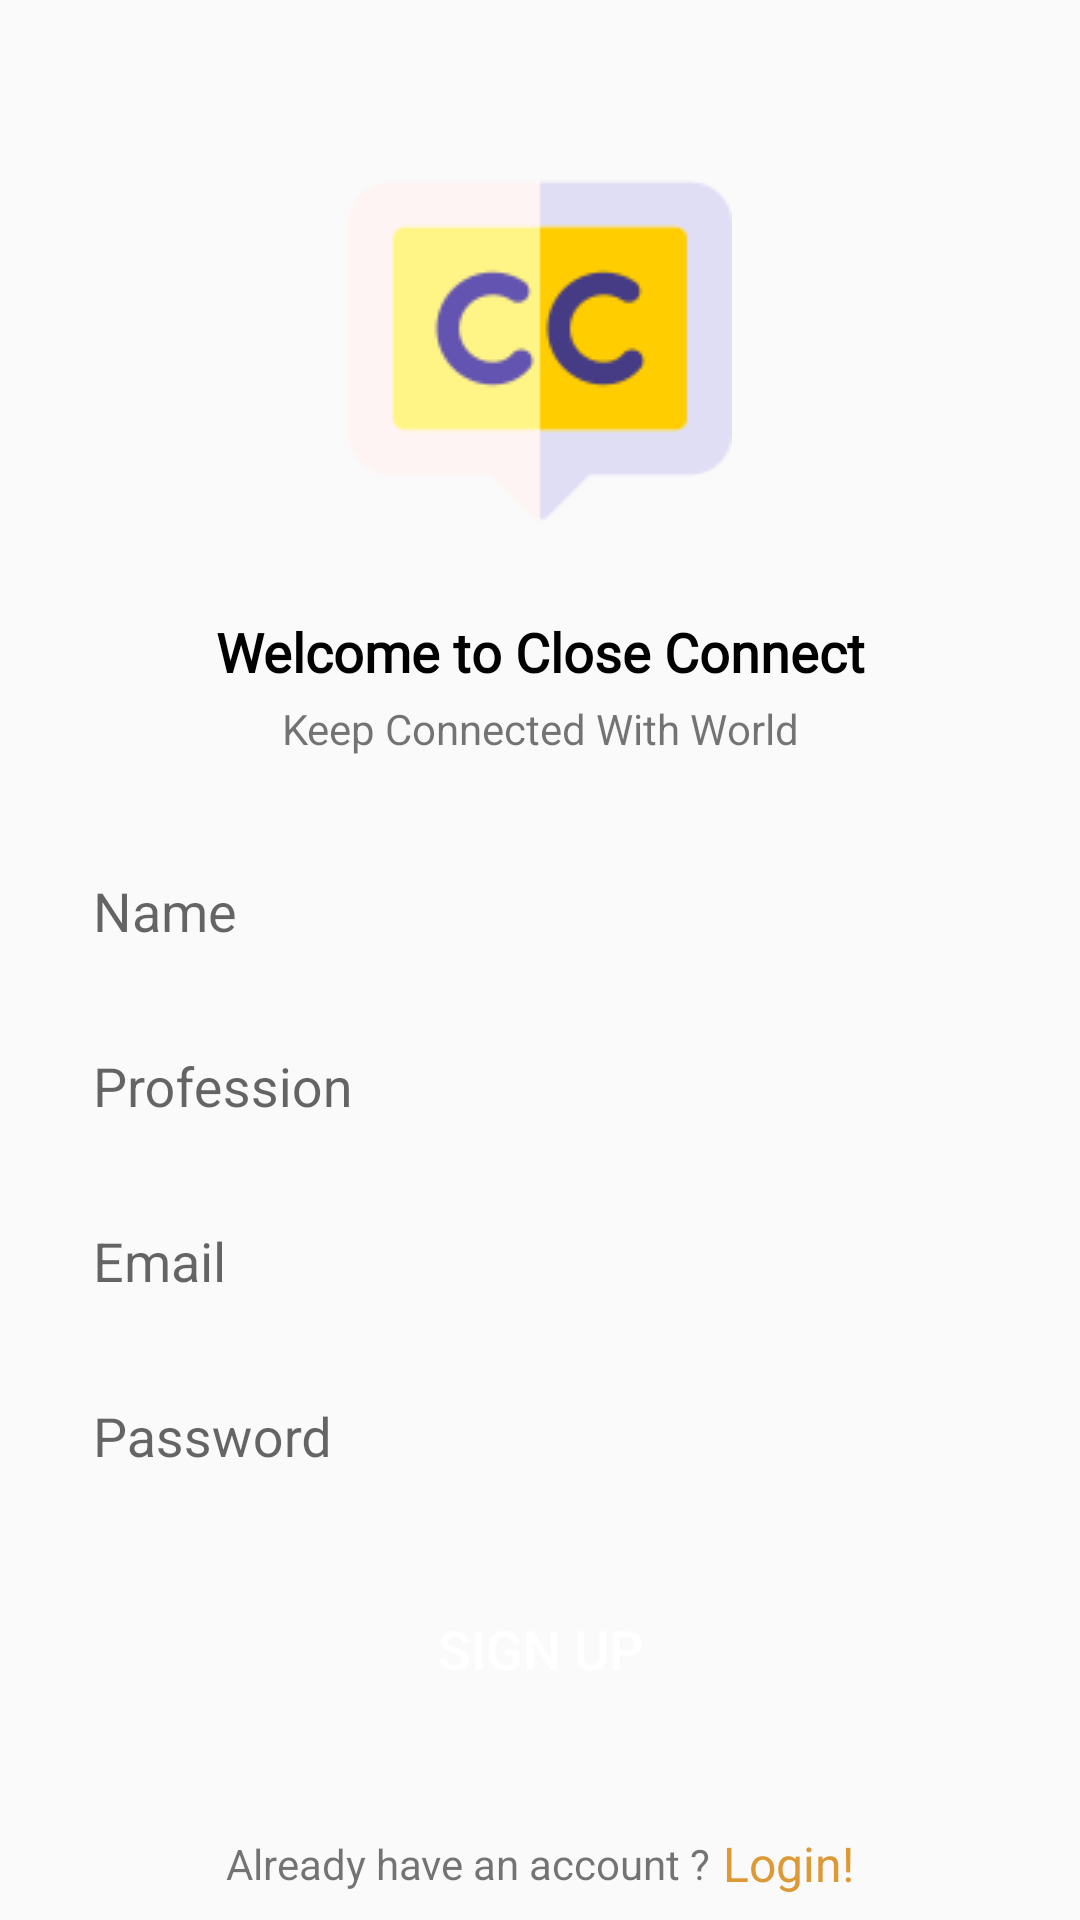

Layout XML and referenced resources for this Android screen:
<!-- AndroidManifest.xml: application theme Theme.CloseConnect -->
<!-- res/layout/activity_sign_up.xml -->
<?xml version="1.0" encoding="utf-8"?>
<androidx.constraintlayout.widget.ConstraintLayout xmlns:android="http://schemas.android.com/apk/res/android"
    xmlns:app="http://schemas.android.com/apk/res-auto"
    xmlns:tools="http://schemas.android.com/tools"
    android:layout_width="match_parent"
    android:layout_height="match_parent"
    tools:context=".SignUpActivity">

    <ImageView
        android:id="@+id/imageView6"
        android:layout_width="wrap_content"
        android:layout_height="wrap_content"
        android:layout_marginTop="16dp"
        app:layout_constraintBottom_toTopOf="@+id/textView11"
        app:layout_constraintEnd_toEndOf="parent"
        app:layout_constraintHorizontal_bias="0.5"
        app:layout_constraintStart_toStartOf="parent"
        app:layout_constraintTop_toTopOf="parent"
        app:layout_constraintVertical_chainStyle="packed"
        app:srcCompat="@drawable/ic_fingerprint_custom" />

    <TextView
        android:id="@+id/textView11"
        android:layout_width="wrap_content"
        android:layout_height="wrap_content"
        android:layout_marginTop="24dp"
        android:fontFamily="@font/acme"
        android:text="Welcome to Close Connect"
        android:textColor="@color/black"
        android:textSize="18sp"
        android:textStyle="bold"
        app:layout_constraintBottom_toTopOf="@+id/textView14"
        app:layout_constraintEnd_toEndOf="@+id/imageView6"
        app:layout_constraintHorizontal_bias="0.5"
        app:layout_constraintStart_toStartOf="@id/imageView6"
        app:layout_constraintTop_toBottomOf="@+id/imageView6" />

    <TextView
        android:id="@+id/textView14"
        android:layout_width="wrap_content"
        android:layout_height="wrap_content"
        android:layout_marginTop="4dp"
        android:text="Keep Connected With World"
        app:layout_constraintBottom_toTopOf="@+id/nameInput"
        app:layout_constraintEnd_toEndOf="@+id/textView11"
        app:layout_constraintHorizontal_bias="0.5"
        app:layout_constraintStart_toStartOf="@id/textView11"
        app:layout_constraintTop_toBottomOf="@+id/textView11" />

    <com.google.android.material.textfield.TextInputLayout
        android:id="@+id/nameInput"
        android:layout_width="match_parent"
        android:layout_height="wrap_content"
        android:layout_marginStart="16dp"
        android:layout_marginTop="24dp"
        android:layout_marginEnd="16dp"
        android:background="@drawable/input_text_bg"
        android:paddingStart="15dp"
        android:paddingTop="5dp"
        android:paddingBottom="5dp"
        app:layout_constraintBottom_toTopOf="@+id/professionInput"
        app:layout_constraintEnd_toEndOf="parent"
        app:layout_constraintHorizontal_bias="0.5"
        app:layout_constraintStart_toStartOf="parent"
        app:layout_constraintTop_toBottomOf="@+id/textView14">

        <com.google.android.material.textfield.TextInputEditText
            android:id="@+id/nameET"
            android:layout_width="match_parent"
            android:layout_height="wrap_content"
            android:background="@color/transparent"
            android:hint="Name"
            android:paddingBottom="5dp" />
    </com.google.android.material.textfield.TextInputLayout>

    <com.google.android.material.textfield.TextInputLayout
        android:id="@+id/professionInput"
        android:layout_width="match_parent"
        android:layout_height="wrap_content"
        android:layout_marginStart="16dp"
        android:layout_marginTop="8dp"
        android:layout_marginEnd="16dp"
        android:background="@drawable/input_text_bg"
        android:paddingStart="15dp"
        android:paddingTop="5dp"
        android:paddingBottom="5dp"
        app:layout_constraintBottom_toTopOf="@+id/emailInput"
        app:layout_constraintEnd_toEndOf="parent"
        app:layout_constraintHorizontal_bias="0.5"
        app:layout_constraintStart_toStartOf="parent"
        app:layout_constraintTop_toBottomOf="@+id/nameInput">

        <com.google.android.material.textfield.TextInputEditText
            android:id="@+id/professionET"
            android:layout_width="match_parent"
            android:layout_height="wrap_content"
            android:background="@color/transparent"
            android:hint="Profession"
            android:paddingBottom="5dp" />
    </com.google.android.material.textfield.TextInputLayout>

    <com.google.android.material.textfield.TextInputLayout
        android:id="@+id/emailInput"
        android:layout_width="match_parent"
        android:layout_height="wrap_content"
        android:layout_marginStart="16dp"
        android:layout_marginTop="8dp"
        android:layout_marginEnd="16dp"
        android:background="@drawable/input_text_bg"
        android:paddingStart="15dp"
        android:paddingTop="5dp"
        android:paddingBottom="5dp"
        app:layout_constraintBottom_toTopOf="@+id/passwordInput"
        app:layout_constraintEnd_toEndOf="parent"
        app:layout_constraintHorizontal_bias="0.5"
        app:layout_constraintStart_toStartOf="parent"
        app:layout_constraintTop_toBottomOf="@+id/professionInput">

        <com.google.android.material.textfield.TextInputEditText
            android:id="@+id/emailET"
            android:layout_width="match_parent"
            android:layout_height="wrap_content"
            android:background="@color/transparent"
            android:hint="Email"
            android:paddingBottom="5dp" />
    </com.google.android.material.textfield.TextInputLayout>

    <com.google.android.material.textfield.TextInputLayout
        android:id="@+id/passwordInput"
        android:layout_width="match_parent"
        android:layout_height="wrap_content"
        android:layout_marginStart="16dp"
        android:layout_marginTop="8dp"
        android:layout_marginEnd="16dp"
        android:background="@drawable/input_text_bg"
        android:paddingStart="15dp"
        android:paddingTop="5dp"
        android:paddingBottom="5dp"
        app:layout_constraintBottom_toTopOf="@+id/signUpBtn"
        app:layout_constraintEnd_toEndOf="parent"
        app:layout_constraintHorizontal_bias="0.5"
        app:layout_constraintStart_toStartOf="parent"
        app:layout_constraintTop_toBottomOf="@+id/emailInput">

        <com.google.android.material.textfield.TextInputEditText
            android:id="@+id/passwordET"
            android:layout_width="match_parent"
            android:layout_height="wrap_content"
            android:background="@color/transparent"
            android:hint="Password"
            android:paddingBottom="5dp" />
    </com.google.android.material.textfield.TextInputLayout>

    <Button
        android:id="@+id/signUpBtn"
        android:layout_width="0dp"
        android:layout_height="wrap_content"
        android:layout_marginTop="24dp"
        android:background="@drawable/input_text_bg"
        android:backgroundTint="@color/lightOrange"
        android:text="Sign Up"
        android:textColor="@color/white"
        android:textSize="18sp"
        app:layout_constraintBottom_toTopOf="@+id/goToLogin"
        app:layout_constraintEnd_toEndOf="@+id/passwordInput"
        app:layout_constraintHorizontal_bias="0.5"
        app:layout_constraintStart_toStartOf="@+id/passwordInput"
        app:layout_constraintTop_toBottomOf="@+id/passwordInput" />

    <TextView
        android:id="@+id/textView15"
        android:layout_width="wrap_content"
        android:layout_height="wrap_content"
        android:text="Already have an account ?"
        app:layout_constraintBottom_toBottomOf="@id/goToLogin"
        app:layout_constraintEnd_toStartOf="@+id/goToLogin"
        app:layout_constraintHorizontal_bias="0.5"
        app:layout_constraintHorizontal_chainStyle="packed"
        app:layout_constraintStart_toStartOf="parent"
        app:layout_constraintTop_toTopOf="@id/goToLogin" />

    <TextView
        android:id="@+id/goToLogin"
        android:layout_width="wrap_content"
        android:layout_height="wrap_content"
        android:layout_marginBottom="8dp"
        android:text=" Login!"
        android:textColor="@color/lightOrange"
        android:textSize="16sp"
        app:layout_constraintBottom_toBottomOf="parent"
        app:layout_constraintEnd_toEndOf="parent"
        app:layout_constraintHorizontal_bias="0.5"
        app:layout_constraintStart_toEndOf="@+id/textView15" />

</androidx.constraintlayout.widget.ConstraintLayout>
<!-- resources referenced by this layout -->
<resources>
  <color name="black">#FF000000</color>
  <color name="lightOrange">#DC9935</color>
  <color name="transparent">#0000ffff </color>
  <color name="white">#FFFFFFFF</color>
  <!-- drawable ic_fingerprint_custom: png bitmap (drawable, 15488 bytes) -->
  <style name="Theme.CloseConnect" parent="Theme.AppCompat.Light.NoActionBar">
          
          <item name="colorPrimary">@color/purple_500</item>
          <item name="colorPrimaryVariant">@color/purple_700</item>
          <item name="colorOnPrimary">@color/white</item>
          
          <item name="colorSecondary">@color/teal_200</item>
          <item name="colorSecondaryVariant">@color/teal_700</item>
          <item name="colorOnSecondary">@color/black</item>
          
          <item name="android:statusBarColor" tools:targetApi="l">?attr/colorPrimaryVariant</item>
          
      </style>
  <color name="purple_500">#FF6200EE</color>
  <color name="purple_700">#FF3700B3</color>
  <color name="teal_200">#FF03DAC5</color>
  <color name="teal_700">#FF018786</color>
</resources>
